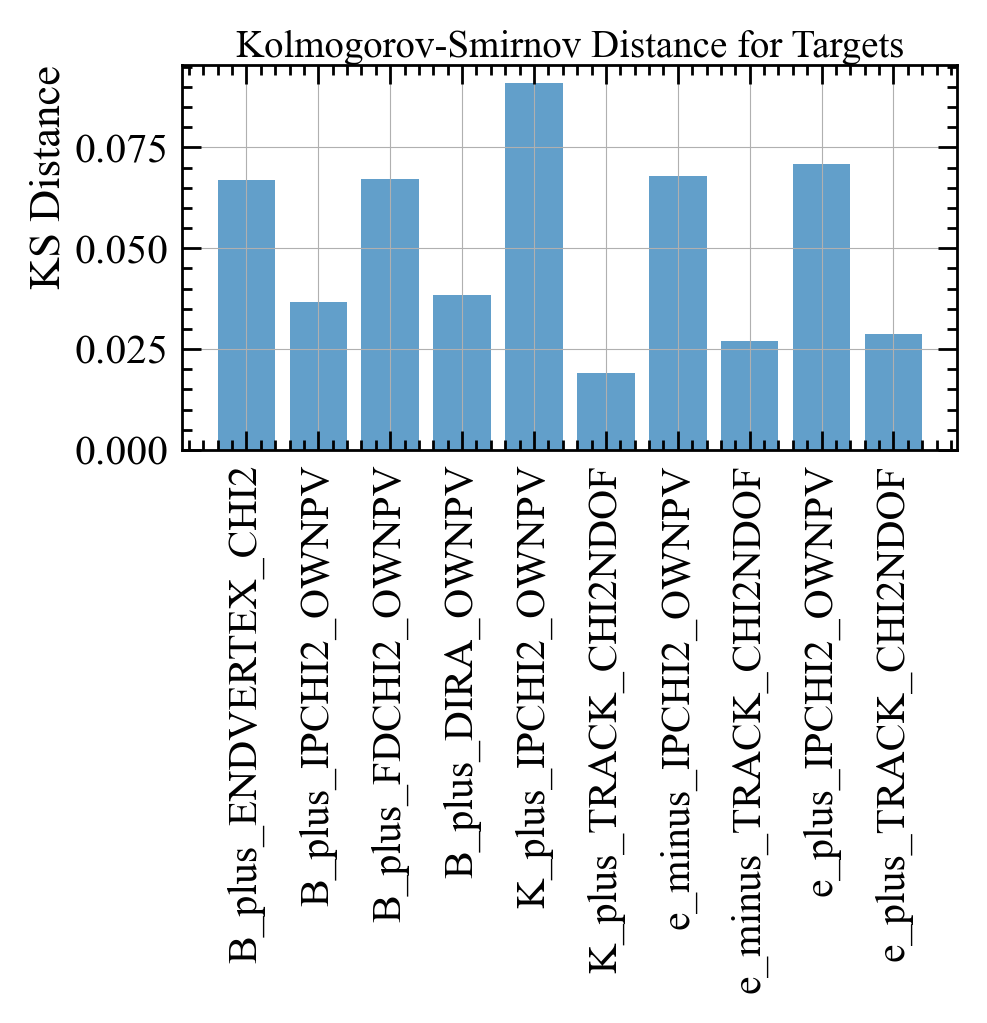

The file beside this chart, header and first rows:
Variable, KS Distance
B_plus_ENDVERTEX_CHI2, 0.0669
B_plus_IPCHI2_OWNPV, 0.0366
B_plus_FDCHI2_OWNPV, 0.0672
B_plus_DIRA_OWNPV, 0.0384
K_plus_IPCHI2_OWNPV, 0.0909
K_plus_TRACK_CHI2NDOF, 0.0191
e_minus_IPCHI2_OWNPV, 0.0678
e_minus_TRACK_CHI2NDOF, 0.027
e_plus_IPCHI2_OWNPV, 0.0708
e_plus_TRACK_CHI2NDOF, 0.0288
